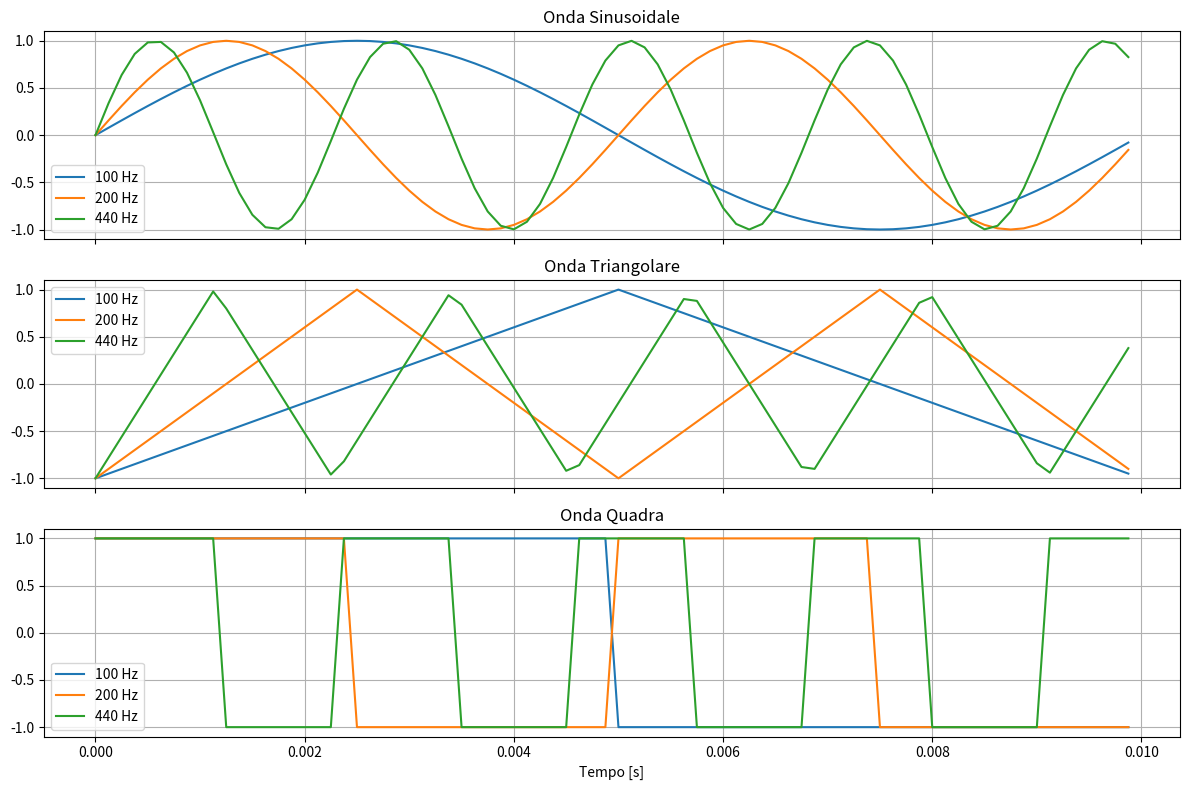

Write Python code to recreate this figure.
#stampo onde sinusoidali,triangolari,quadre
import numpy as np
import matplotlib.pyplot as plt
from scipy import signal

# Parametri generali
fs = 8000  # Frequenza di campionamento in Hz
duration = 0.01  # Durata del segnale in secondi
t = np.arange(0, duration, 1/fs)  # Vettore tempo

# Frequenze da plottare
frequenze = [100, 200, 440]

# Funzione per creare i segnali
def crea_segnali(t, frequenze, tipo='sin'):
    segnali = []
    for f in frequenze:
        if tipo == 'sin':
            y = np.sin(2 * np.pi * f * t)
        elif tipo == 'tri':
            y = signal.sawtooth(2 * np.pi * f * t, 0.5)
        elif tipo == 'quad':
            y = signal.square(2 * np.pi * f * t)
        segnali.append((f, y))
    return segnali

# Crea segnali
segnali_sin = crea_segnali(t, frequenze, tipo='sin')
segnali_tri = crea_segnali(t, frequenze, tipo='tri')
segnali_quad = crea_segnali(t, frequenze, tipo='quad')

# Plotting
fig, axs = plt.subplots(3, 1, figsize=(12, 8), sharex=True)

# Onda sinusoidale
for f, y in segnali_sin:
    axs[0].plot(t, y, label=f'{f} Hz')
axs[0].set_title('Onda Sinusoidale')
axs[0].legend()
axs[0].grid(True)

# Onda triangolare
for f, y in segnali_tri:
    axs[1].plot(t, y, label=f'{f} Hz')
axs[1].set_title('Onda Triangolare')
axs[1].legend()
axs[1].grid(True)

# Onda quadra
for f, y in segnali_quad:
    axs[2].plot(t, y, label=f'{f} Hz')
axs[2].set_title('Onda Quadra')
axs[2].legend()
axs[2].grid(True)

# Etichette comuni
plt.xlabel('Tempo [s]')
plt.tight_layout()
plt.show()
